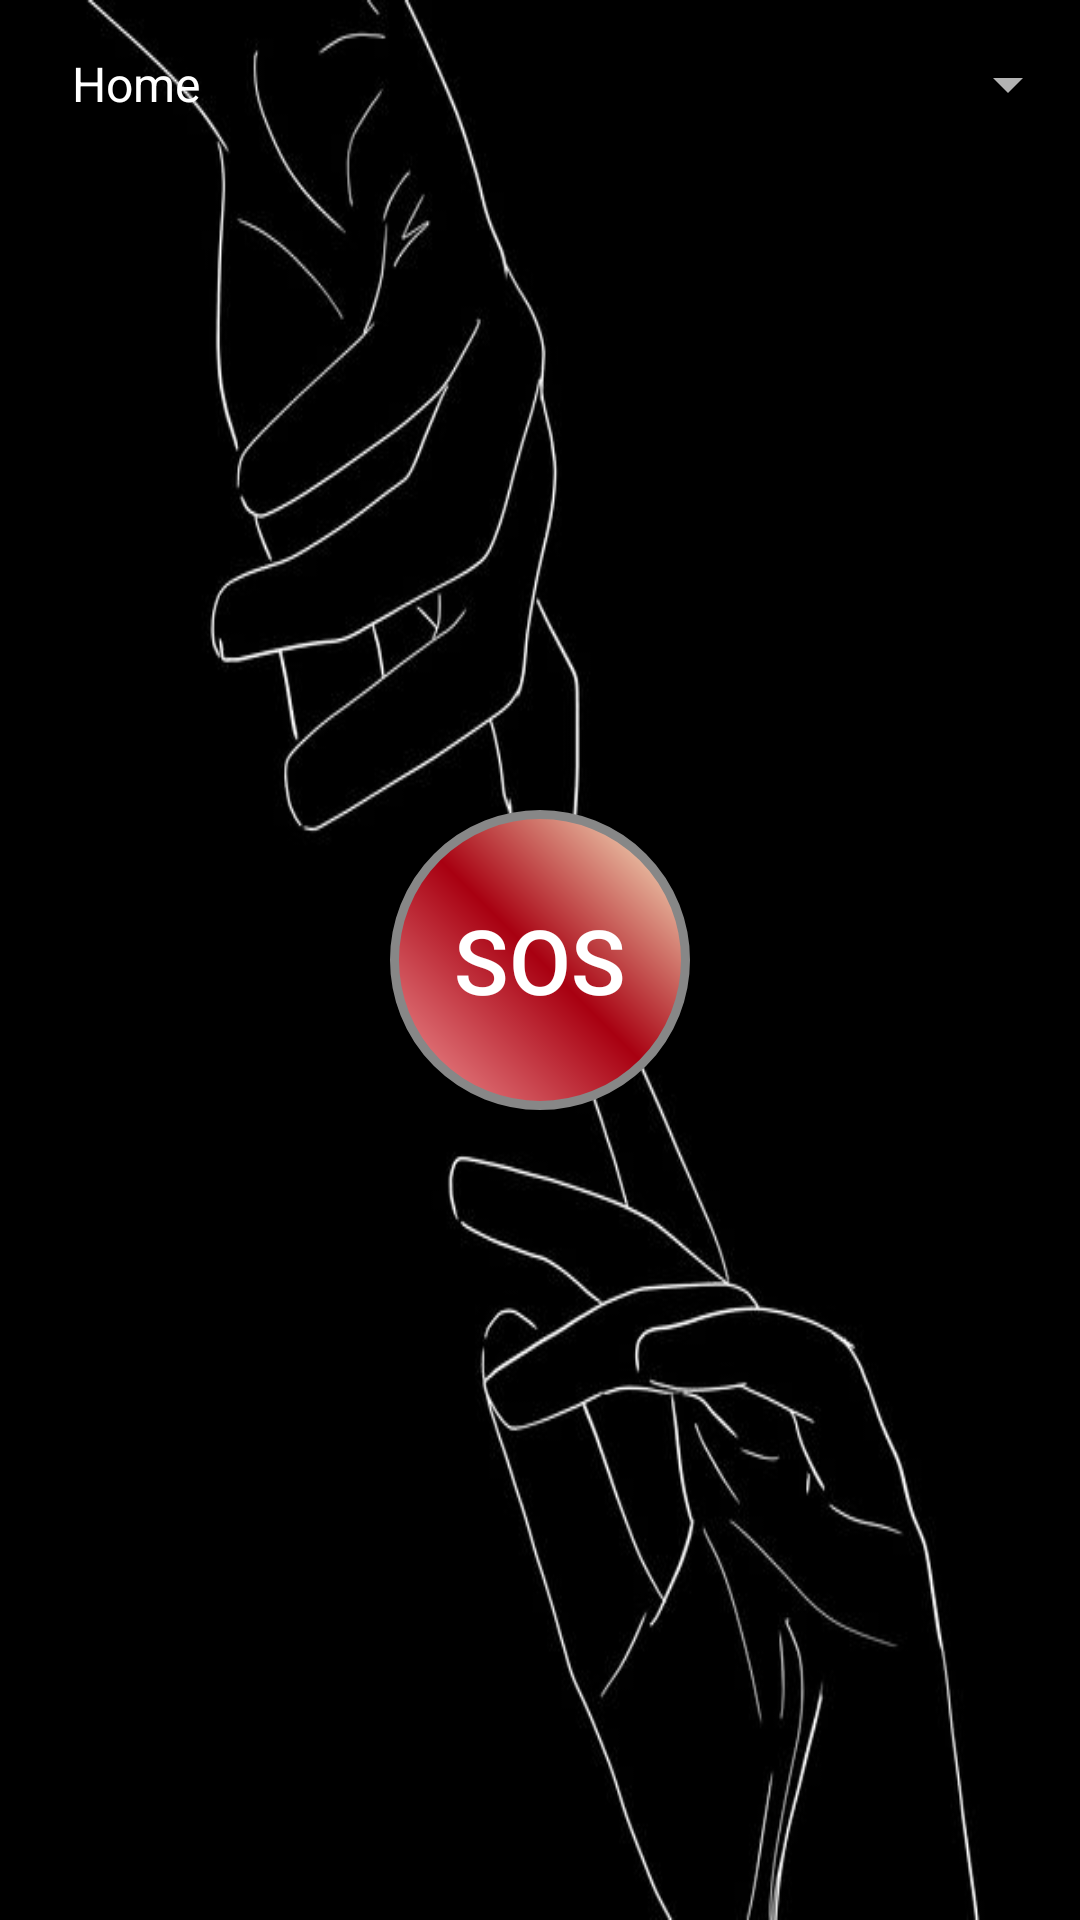

Reconstruct the res/layout file that produces this screen, plus the resources it refers to.
<!-- AndroidManifest.xml: application theme Theme.AppCompat.NoActionBar -->
<!-- res/layout/activity_main.xml -->
<?xml version="1.0" encoding="utf-8"?>
<androidx.coordinatorlayout.widget.CoordinatorLayout xmlns:android="http://schemas.android.com/apk/res/android"
    xmlns:app="http://schemas.android.com/apk/res-auto"
    xmlns:tools="http://schemas.android.com/tools"


    android:layout_width="match_parent"
    android:layout_height="wrap_content"
    android:theme="@style/Theme.AppCompat.Light.NoActionBar">


    <RelativeLayout
        android:layout_width="match_parent"
        android:layout_height="match_parent"
        android:orientation="vertical"
        android:background="@drawable/twohand"
        tools:context=".MainActivity">

        <androidx.appcompat.widget.Toolbar
            android:layout_width="match_parent"
            android:layout_height="wrap_content"
            android:background="@color/common_google_signin_btn_text_dark_focused"

            android:minHeight="?attr/actionBarSize"
            android:theme="@style/Theme.AppCompat.NoActionBar"
            android:visibility="visible"
            app:popupTheme="@style/MaterialAlertDialog.MaterialComponents.Title.Panel"
            app:title="@string/app_name"
            app:titleTextAppearance="@style/AppTheme"
            app:titleTextColor="?attr/colorBackgroundFloating">



            <Spinner
                android:id="@+id/spinner"
                android:layout_width="match_parent"
                android:layout_height="wrap_content"

                android:entries="@array/spinnerItems"
                android:spinnerMode="dropdown" />




        </androidx.appcompat.widget.Toolbar>
<RelativeLayout
    android:layout_width="fill_parent"
    android:layout_height="fill_parent">

        <Button
            android:id="@+id/sosButton"
            android:layout_width="100dp"

            android:layout_height="100dp"
            android:background="@drawable/circle"



            android:layout_centerVertical="true"
            android:layout_centerHorizontal="true"
            android:gravity="center"


            android:text="@string/sos"

            android:textColor="#FFFFFF"


            android:textSize="30sp" />
</RelativeLayout>

    </RelativeLayout>


</androidx.coordinatorlayout.widget.CoordinatorLayout>
<!-- resources referenced by this layout -->
<resources>
  <string-array name="spinnerItems">
          <item>Home</item>
          <item>Instructions</item>
          <item>SOS</item>
          <item>Fall Detection</item>
      </string-array>
  <!-- drawable circle (drawable) -->
  <?xml version="1.0" encoding="utf-8"?>
  <shape xmlns:android="http://schemas.android.com/apk/res/android" android:shape="rectangle" >
  
      <corners
          android:topLeftRadius="50dp"
  
          android:topRightRadius="50dp"
  
          android:bottomLeftRadius="50dp"
  
          android:bottomRightRadius="50dp"
          />
  
      <gradient
          android:angle="45"
  
          android:centerX="50%"
  
          android:centerColor="#A80011"
  
          android:startColor="#F29999"
  
          android:endColor="#FFFFD4"
  
          android:type="linear"
          />
  
      <padding
          android:left="0dp"
  
          android:top="0dp"
  
          android:right="0dp"
  
          android:bottom="0dp"
          />
  
      <size
          android:width="100dp"
  
          android:height="100dp"
          />
  
      <stroke
          android:width="3dp"
  
          android:color="#878787"
          /></shape>
  <!-- drawable twohand: jpg bitmap (drawable, 25295 bytes) -->
  <string name="app_name">Raksha</string>
  <string name="sos">SOS</string>
</resources>
